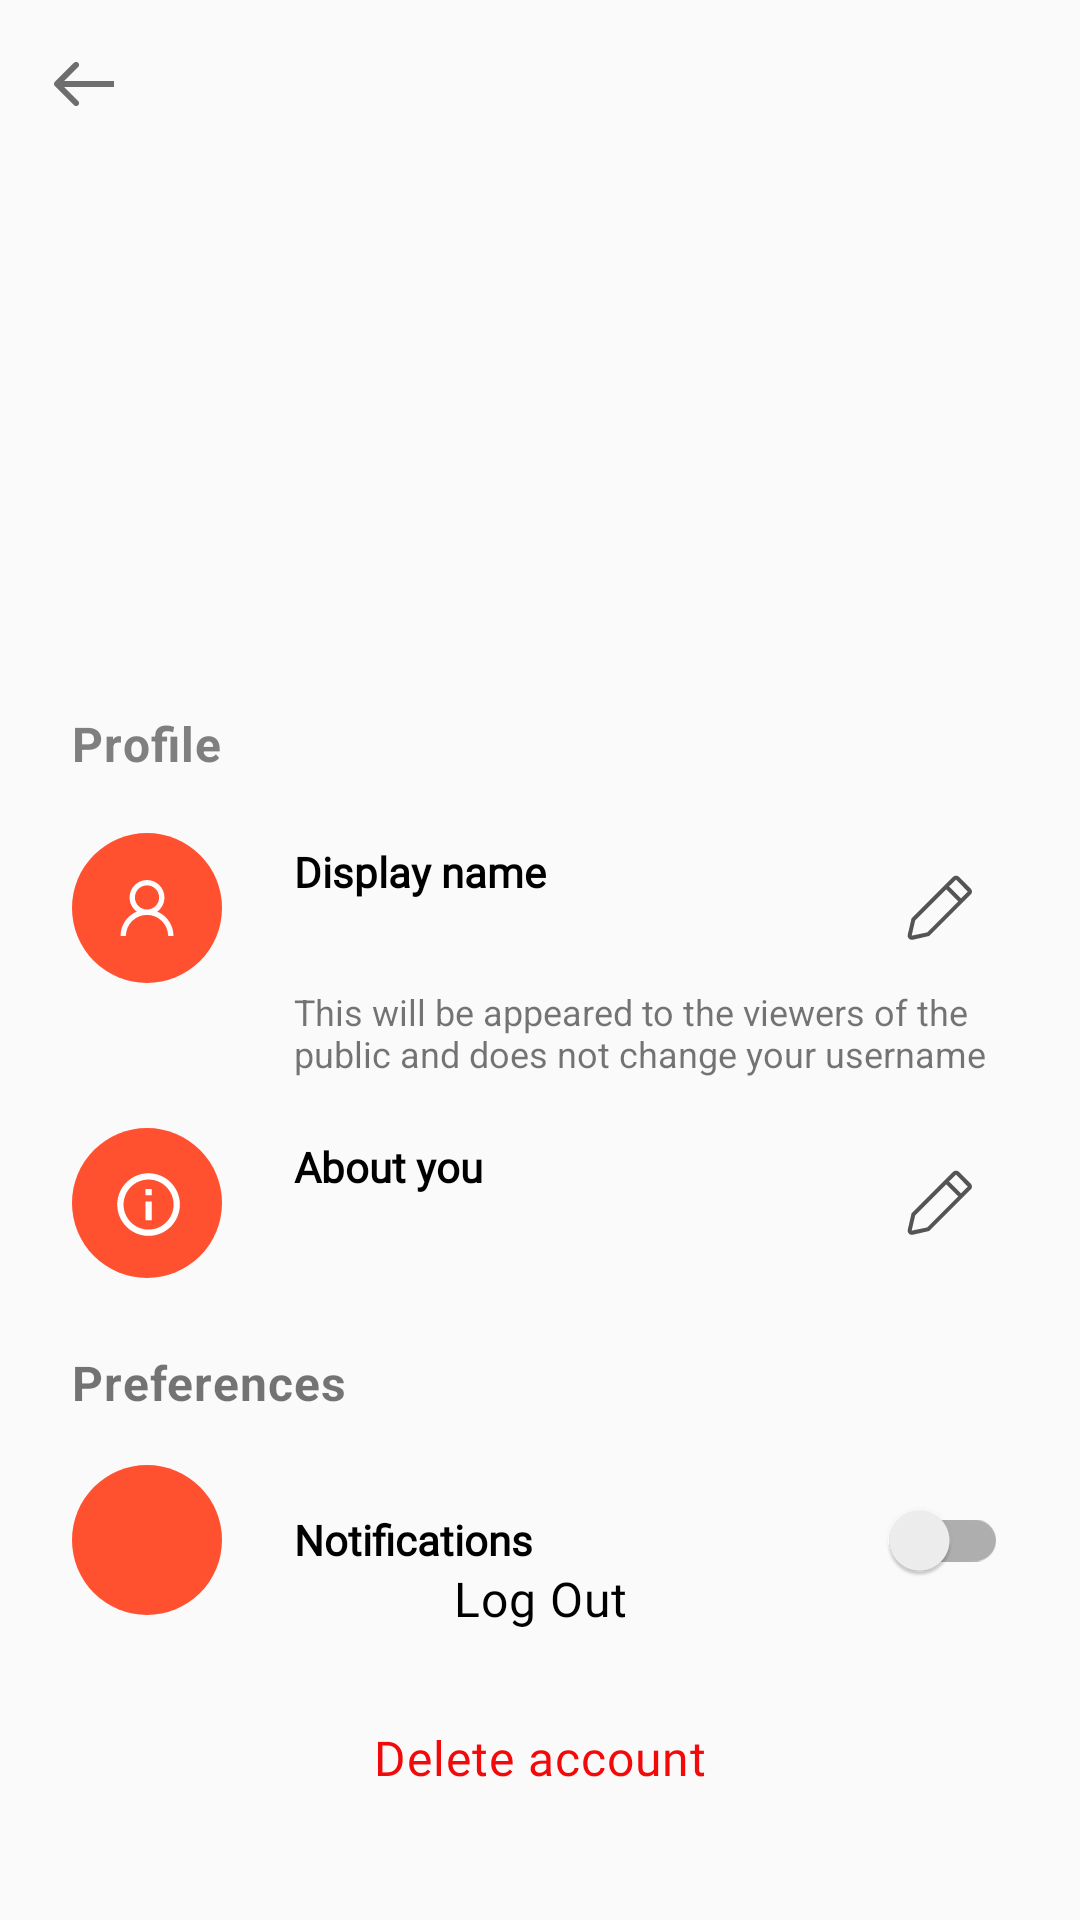

Write the Android layout XML for this screen, with the resource values it uses.
<!-- AndroidManifest.xml: application theme Theme.Tender -->
<!-- res/layout/activity_user_preferences.xml -->
<?xml version="1.0" encoding="utf-8"?>
<androidx.constraintlayout.widget.ConstraintLayout xmlns:android="http://schemas.android.com/apk/res/android"
    xmlns:app="http://schemas.android.com/apk/res-auto"
    xmlns:tools="http://schemas.android.com/tools"
    android:layout_width="match_parent"
    android:layout_height="match_parent"
    tools:context=".ui.activity.UserPreferencesActivity">

    <androidx.appcompat.widget.Toolbar
        android:id="@+id/toolbar"
        android:layout_width="match_parent"
        android:layout_height="wrap_content"
        app:layout_constraintEnd_toEndOf="parent"
        app:layout_constraintStart_toStartOf="parent"
        app:layout_constraintTop_toTopOf="parent"
        app:navigationIcon="@drawable/ic_back_arrow" />

    <ImageView
        android:id="@+id/bg_image"
        android:layout_width="match_parent"
        android:layout_height="225dp"
        android:alpha="0.15"
        android:background="@color/white"
        android:scaleType="centerCrop"
        android:src="@drawable/bg_tender"
        app:layout_constraintEnd_toEndOf="parent"
        app:layout_constraintStart_toStartOf="parent"
        app:layout_constraintTop_toTopOf="parent" />

    <com.google.android.material.imageview.ShapeableImageView
        app:shapeAppearanceOverlay="@style/roundedImageViewRounded"
        android:id="@+id/profile_image"
        android:layout_width="@dimen/margin_100"
        android:layout_height="@dimen/margin_100"
        android:layout_marginTop="@dimen/margin_10"
        android:src="@drawable/bg_tender"
        app:layout_constraintBottom_toTopOf="@+id/username"
        app:layout_constraintEnd_toEndOf="parent"
        app:layout_constraintStart_toStartOf="parent"
        app:layout_constraintTop_toBottomOf="@+id/toolbar" />

    <TextView
        android:id="@+id/username"
        android:layout_width="wrap_content"
        android:layout_height="wrap_content"
        android:layout_marginTop="@dimen/margin_10"
        android:letterSpacing="0.02"
        android:text=""
        android:textColor="@color/black"
        android:textSize="@dimen/text_24sp"
        android:textStyle="bold"
        app:layout_constraintEnd_toEndOf="parent"
        app:layout_constraintStart_toStartOf="parent"
        app:layout_constraintTop_toBottomOf="@id/profile_image" />

    <TextView
        android:id="@+id/textView"
        android:layout_width="wrap_content"
        android:layout_height="wrap_content"
        android:layout_marginStart="@dimen/margin_24"
        android:layout_marginTop="12dp"
        android:letterSpacing="0.02"
        android:text="Profile"
        android:textColor="@color/darkGray"
        android:textSize="@dimen/text_16sp"
        android:textStyle="bold"
        app:layout_constraintStart_toStartOf="parent"
        app:layout_constraintTop_toBottomOf="@+id/bg_image" />

    <TextView
        android:id="@+id/textView8"
        android:layout_width="wrap_content"
        android:layout_height="wrap_content"
        android:layout_marginStart="@dimen/margin_24"
        android:layout_marginTop="@dimen/margin_24"
        android:letterSpacing="0.02"
        android:text="Preferences"
        android:textSize="16sp"
        android:textStyle="bold"
        app:layout_constraintStart_toStartOf="parent"
        app:layout_constraintTop_toBottomOf="@+id/info_icon" />

    <Button
        android:id="@+id/logout_button"
        android:layout_width="wrap_content"
        android:layout_height="wrap_content"
        android:layout_marginBottom="@dimen/margin_5"
        android:background="@android:color/transparent"
        android:fontFamily="@font/source_sans_pro"
        android:letterSpacing="0.02"
        android:text="Log Out"
        android:textAllCaps="false"
        android:textColor="@color/black"
        android:textSize="@dimen/text_16sp"
        app:layout_constraintBottom_toTopOf="@+id/delete_button"
        app:layout_constraintEnd_toEndOf="parent"
        app:layout_constraintStart_toStartOf="parent"
        tools:ignore="TouchTargetSizeCheck" />


    <Button
        android:id="@+id/delete_button"
        android:layout_width="wrap_content"
        android:layout_height="wrap_content"
        android:layout_marginBottom="@dimen/margin_30"
        android:background="@android:color/transparent"
        android:fontFamily="@font/source_sans_pro"
        android:letterSpacing="0.02"
        android:text="Delete account"
        android:textAllCaps="false"
        android:textColor="@color/red"
        android:textSize="@dimen/text_16sp"
        app:layout_constraintBottom_toBottomOf="parent"
        app:layout_constraintEnd_toEndOf="parent"
        app:layout_constraintStart_toStartOf="parent"
        tools:ignore="TouchTargetSizeCheck" />

    <TextView
        android:id="@+id/textView3"
        android:layout_width="wrap_content"
        android:layout_height="wrap_content"
        android:layout_marginStart="24dp"
        android:layout_marginTop="56dp"
        android:fontFamily="@font/source_sans_pro"
        android:text="Display name"
        android:textColor="@color/black"
        android:textSize="@dimen/text_14sp"
        android:textStyle="bold"
        app:layout_constraintStart_toEndOf="@+id/floatingActionButton"
        app:layout_constraintTop_toBottomOf="@+id/bg_image" />

    <TextView
        android:id="@+id/display_name"
        android:layout_width="wrap_content"
        android:layout_height="wrap_content"
        android:layout_marginStart="24dp"
        android:layout_marginTop="@dimen/margin_5"
        android:text=""
        android:textSize="@dimen/text_14sp"
        app:layout_constraintStart_toEndOf="@+id/floatingActionButton"
        app:layout_constraintTop_toBottomOf="@+id/textView3" />

    <ImageButton
        android:id="@+id/floatingActionButton"
        android:layout_width="@dimen/margin_50"
        android:layout_height="@dimen/margin_50"
        android:layout_marginStart="@dimen/margin_24"
        android:background="@drawable/rounded_bg"
        android:backgroundTint="@color/darkOrange"
        android:src="@drawable/ic_user"
        app:layout_constraintBottom_toBottomOf="@+id/display_name"
        app:layout_constraintStart_toStartOf="parent"
        app:layout_constraintTop_toTopOf="@+id/textView3"
        tools:ignore="SpeakableTextPresentCheck" />

    <TextView
        android:id="@+id/textView4"
        android:layout_width="@dimen/margin_250"
        android:layout_height="wrap_content"
        android:layout_marginTop="5dp"
        android:maxLines="3"
        android:text="This will be appeared to the viewers of the public and does not change your username"
        android:textSize="@dimen/text_12sp"
        app:layout_constraintStart_toStartOf="@+id/display_name"
        app:layout_constraintTop_toBottomOf="@+id/display_name" />

    <ImageButton
        android:id="@+id/info_icon"
        android:layout_width="@dimen/margin_50"
        android:layout_height="@dimen/margin_50"
        android:layout_marginStart="@dimen/margin_24"
        android:background="@drawable/rounded_bg"
        android:backgroundTint="@color/darkOrange"
        android:src="@drawable/info"
        app:layout_constraintBottom_toBottomOf="@+id/about_you"
        app:layout_constraintStart_toStartOf="parent"
        app:layout_constraintTop_toTopOf="@+id/textView6"
        tools:ignore="SpeakableTextPresentCheck" />

    <ImageButton
        android:id="@+id/info_icon2"
        android:layout_width="@dimen/margin_50"
        android:layout_height="@dimen/margin_50"
        android:layout_marginStart="@dimen/margin_24"
        android:background="@drawable/rounded_bg"
        android:backgroundTint="@color/darkOrange"
        android:src="@drawable/notifications"
        app:layout_constraintBottom_toBottomOf="@+id/textView9"
        app:layout_constraintStart_toStartOf="parent"
        app:layout_constraintTop_toTopOf="@+id/textView9"
        tools:ignore="SpeakableTextPresentCheck" />

    <TextView
        android:id="@+id/textView6"
        android:layout_width="wrap_content"
        android:layout_height="wrap_content"
        android:layout_marginStart="24dp"
        android:layout_marginTop="20dp"
        android:fontFamily="@font/source_sans_pro"
        android:text="About you"
        android:textColor="@color/black"
        android:textSize="@dimen/text_14sp"
        android:textStyle="bold"
        app:layout_constraintStart_toEndOf="@+id/info_icon"
        app:layout_constraintTop_toBottomOf="@+id/textView4" />

    <TextView
        android:id="@+id/about_you"
        android:layout_width="wrap_content"
        android:layout_height="wrap_content"
        android:layout_marginStart="24dp"
        android:layout_marginTop="@dimen/margin_5"
        android:text=""
        android:textSize="@dimen/text_14sp"
        app:layout_constraintStart_toEndOf="@+id/info_icon"
        app:layout_constraintTop_toBottomOf="@+id/textView6" />

    <TextView
        android:id="@+id/textView9"
        android:layout_width="wrap_content"
        android:layout_height="wrap_content"
        android:layout_marginStart="24dp"
        android:layout_marginTop="32dp"
        android:fontFamily="@font/source_sans_pro"
        android:text="Notifications"
        android:textColor="@color/black"
        android:textSize="@dimen/text_14sp"
        android:textStyle="bold"
        app:layout_constraintStart_toEndOf="@+id/info_icon2"
        app:layout_constraintTop_toBottomOf="@+id/textView8" />

    <androidx.appcompat.widget.SwitchCompat
        android:id="@+id/notification_switch"
        android:layout_width="wrap_content"
        android:layout_height="wrap_content"
        android:layout_marginEnd="@dimen/margin_24"
        android:checked="false"
        android:minWidth="48dp"
        android:minHeight="48dp"
        android:shadowColor="#FF512F"
        android:textColorHighlight="#FF512F"
        android:theme="@style/Switch"
        app:layout_constraintBottom_toBottomOf="@+id/info_icon2"
        app:layout_constraintEnd_toEndOf="parent"
        app:layout_constraintTop_toTopOf="@+id/info_icon2"
        tools:ignore="UseSwitchCompatOrMaterialXml" />

    <Button
        android:id="@+id/edit_display_name_button"
        style="@style/Widget.MaterialComponents.Button"
        android:layout_width="50dp"
        android:layout_height="50dp"
        android:layout_marginEnd="@dimen/margin_24"
        android:drawableStart="@drawable/ic_edit_pencil"
        app:layout_constraintBottom_toBottomOf="@+id/display_name"
        app:layout_constraintEnd_toEndOf="parent"
        app:layout_constraintTop_toTopOf="@+id/textView3"
        tools:ignore="SpeakableTextPresentCheck" />

    <Button
        android:id="@+id/edit_about_button"
        style="@style/Widget.MaterialComponents.Button"
        android:layout_width="50dp"
        android:layout_height="50dp"
        android:layout_marginEnd="@dimen/margin_24"
        android:drawableStart="@drawable/ic_edit_pencil"
        app:layout_constraintBottom_toBottomOf="@+id/about_you"
        app:layout_constraintEnd_toEndOf="parent"
        app:layout_constraintTop_toTopOf="@+id/textView6"
        tools:ignore="SpeakableTextPresentCheck" />

</androidx.constraintlayout.widget.ConstraintLayout>
<!-- resources referenced by this layout -->
<resources>
  <color name="black">#FF000000</color>
  <color name="darkGray">#7F7F7F</color>
  <color name="darkOrange">#FF512F</color>
  <color name="red">#F20A0A</color>
  <color name="white">#FFFFFFFF</color>
  <dimen name="margin_10">10dp</dimen>
  <dimen name="margin_100">100dp</dimen>
  <dimen name="margin_24">24dp</dimen>
  <dimen name="margin_250">250dp</dimen>
  <dimen name="margin_30">30dp</dimen>
  <dimen name="margin_5">5dp</dimen>
  <dimen name="margin_50">50dp</dimen>
  <dimen name="text_12sp">12sp</dimen>
  <dimen name="text_14sp">14sp</dimen>
  <dimen name="text_16sp">16sp</dimen>
  <dimen name="text_24sp">24sp</dimen>
  <!-- drawable ic_back_arrow (drawable) -->
  <vector xmlns:android="http://schemas.android.com/apk/res/android"
      android:width="20dp"
      android:height="16dp"
      android:viewportWidth="20"
      android:viewportHeight="16">
    <path
        android:pathData="M0.2929,7.2929C-0.0976,7.6834 -0.0976,8.3166 0.2929,8.7071L6.6568,15.0711C7.0474,15.4616 7.6805,15.4616 8.0711,15.0711C8.4616,14.6805 8.4616,14.0474 8.0711,13.6569L2.4142,8L8.0711,2.3431C8.4616,1.9526 8.4616,1.3195 8.0711,0.9289C7.6805,0.5384 7.0474,0.5384 6.6568,0.9289L0.2929,7.2929ZM20,7L1,7L1,9L20,9L20,7Z"
        android:fillColor="#545454"/>
  </vector>
  <!-- drawable info (drawable) -->
  <vector android:height="24dp" android:tint="#FFFFFF"
      android:viewportHeight="23" android:viewportWidth="23"
      android:width="24dp" xmlns:android="http://schemas.android.com/apk/res/android">
      <path android:fillColor="@android:color/white" android:pathData="M11,7h2v2h-2zM11,11h2v6h-2zM12,2C6.48,2 2,6.48 2,12s4.48,10 10,10 10,-4.48 10,-10S17.52,2 12,2zM12,20c-4.41,0 -8,-3.59 -8,-8s3.59,-8 8,-8 8,3.59 8,8 -3.59,8 -8,8z"/>
  </vector>
  <!-- drawable rounded_bg (drawable) -->
  <?xml version="1.0" encoding="utf-8"?>
  <shape xmlns:android="http://schemas.android.com/apk/res/android">
  
      <corners
          android:radius="@dimen/margin_80" />
  
      <solid
          android:color="@color/white"/>
  
      <gradient
          android:startColor="@color/darkOrange"
          android:endColor="@color/darkPink"
          android:type="linear" />
  
  
  
  
  
  
  
  </shape>
  <style name="Switch" parent="Theme.AppCompat.Light">
          <item name="colorControlActivated">@color/darkOrange</item>
      </style>
  <style name="roundedImageViewRounded">
          <item name="cornerFamily">rounded</item>
          <item name="cornerSize">50%</item>
      </style>
  <style name="Theme.Tender" parent="Theme.MaterialComponents.DayNight.NoActionBar.Bridge">
          
          <item name="colorPrimary">@color/white</item>
          <item name="colorPrimaryVariant">@color/white</item>
          <item name="colorOnPrimary">@color/black</item>
          
          <item name="colorSecondary">@android:color/transparent</item>
          <item name="colorSecondaryVariant">@android:color/transparent</item>
          <item name="colorOnSecondary">@color/black</item>
          
          <item name="android:statusBarColor" tools:targetApi="l">?attr/colorPrimaryVariant</item>
          <item name="android:windowLightStatusBar" tools:targetApi="m">true</item>
          
  
      </style>
  <dimen name="margin_80">80dp</dimen>
  <color name="darkPink">#DD2476</color>
</resources>
